Labelled photos from "spiral_augmented", an image-classification folder in 2ai-lab/Leveraging-Handwriting-Impairment-as-an-Early-Biomarker-for-Parkinson-Disease. The possible labels are: healthy, Parkinson.

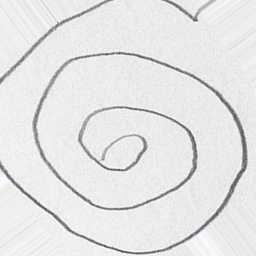
Label: Parkinson

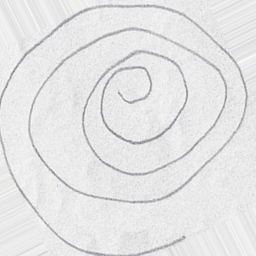
Label: Parkinson

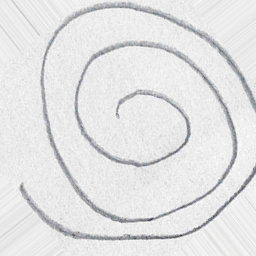
Label: healthy

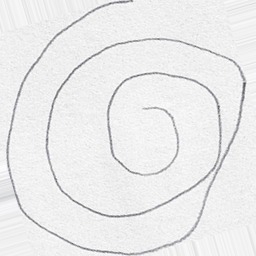
Label: healthy

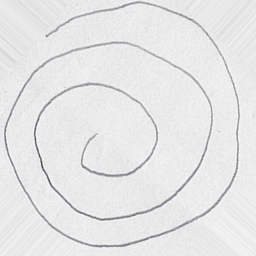
Label: healthy

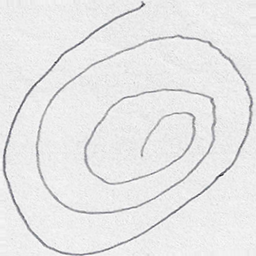
Label: Parkinson
